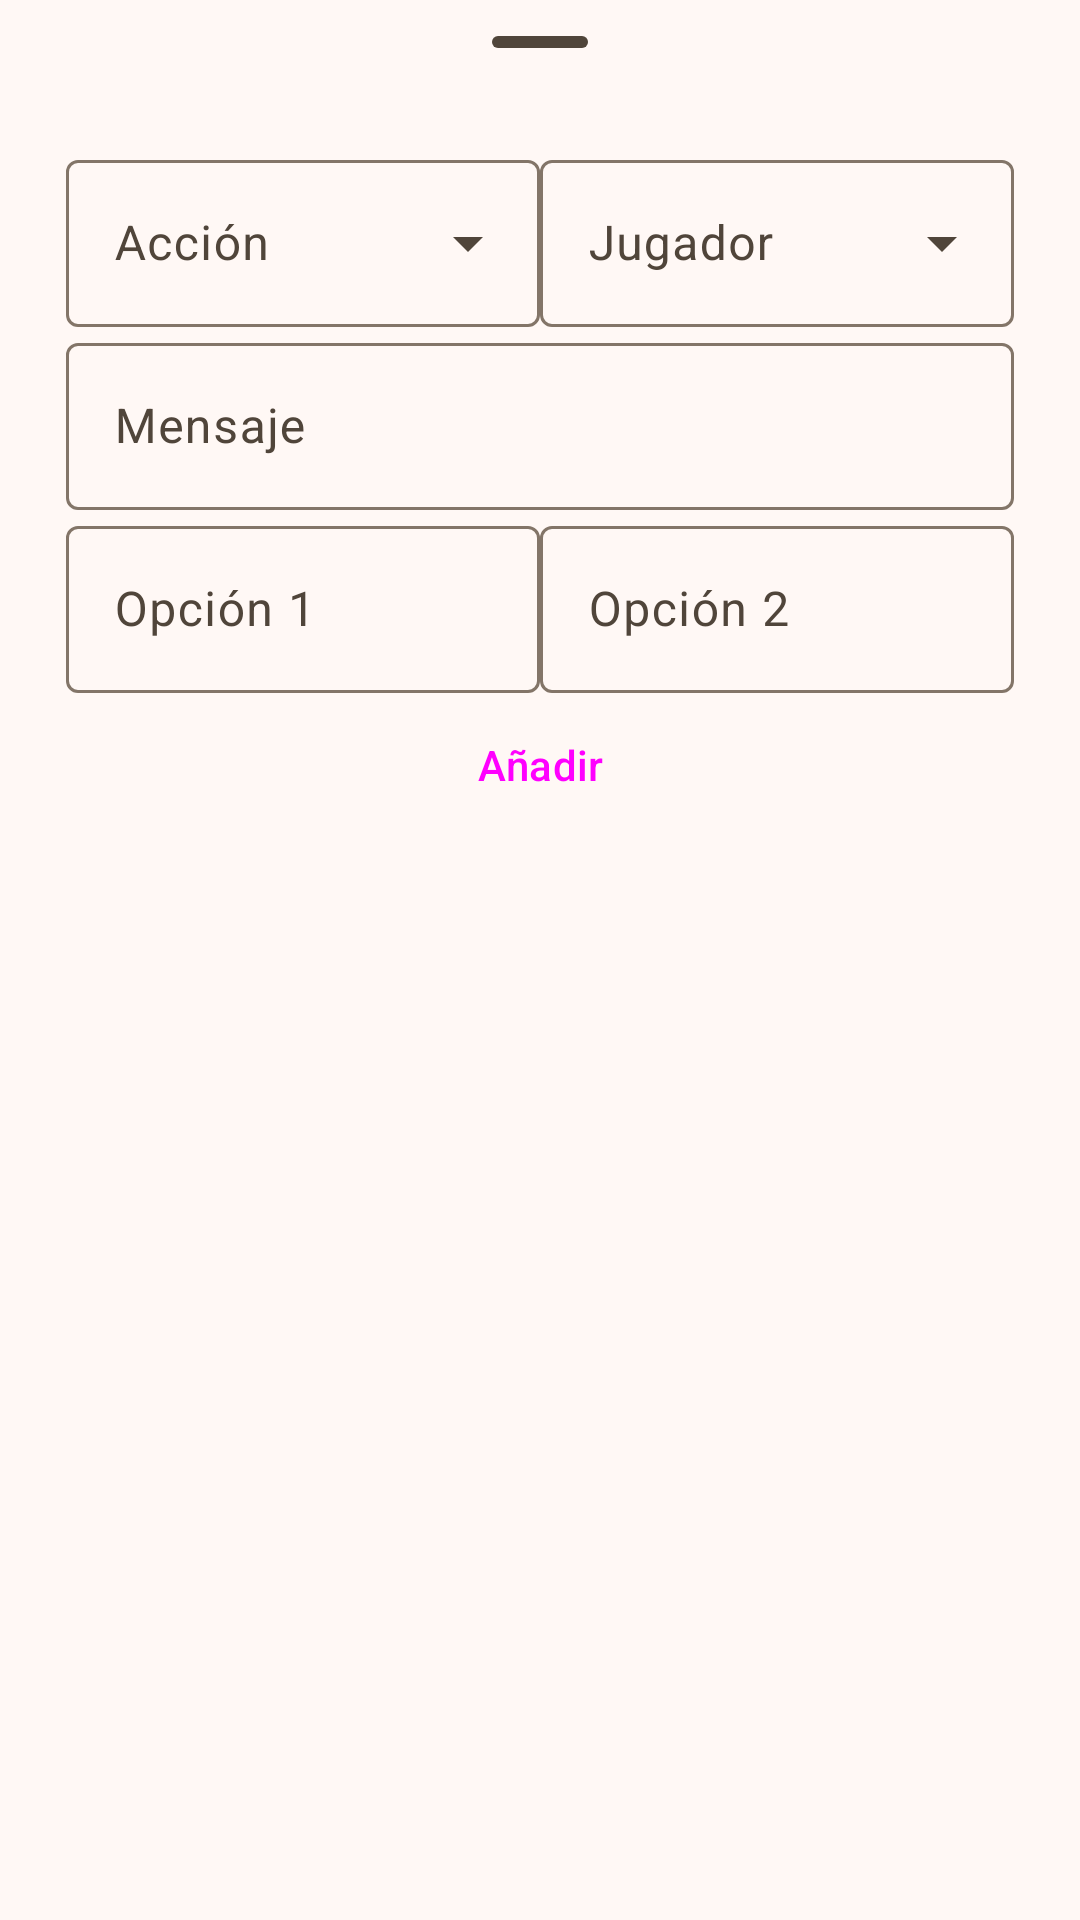

Android layout source for this screen:
<!-- AndroidManifest.xml: application theme StorylandTheme -->
<!-- res/layout/sheet_new_story_item.xml -->
<?xml version="1.0" encoding="utf-8"?>
<FrameLayout xmlns:android="http://schemas.android.com/apk/res/android"
    xmlns:app="http://schemas.android.com/apk/res-auto"
    style="@style/Widget.Material3.BottomSheet"
    android:layout_width="match_parent"
    android:layout_height="match_parent"
    app:layout_behavior="com.google.android.material.bottomsheet.BottomSheetBehavior">

    <androidx.constraintlayout.widget.ConstraintLayout
        android:layout_width="match_parent"
        android:layout_height="wrap_content"
        android:paddingHorizontal="22dp">
        <com.google.android.material.bottomsheet.BottomSheetDragHandleView
            android:id="@+id/drag_handle"
            android:layout_width="match_parent"
            android:layout_height="wrap_content"
            app:layout_constraintBottom_toTopOf="@+id/actionLayout"
            app:layout_constraintEnd_toEndOf="parent"
            app:layout_constraintStart_toStartOf="parent"
            app:layout_constraintTop_toTopOf="parent"/>
        <com.google.android.material.textfield.TextInputLayout
            android:id="@+id/actionLayout"
            style="@style/Widget.Material3.TextInputLayout.OutlinedBox.ExposedDropdownMenu"
            android:layout_width="0dp"
            android:layout_height="wrap_content"
            app:layout_constraintBottom_toTopOf="@+id/messageLayout"
            app:layout_constraintEnd_toStartOf="@+id/playerLayout"
            app:layout_constraintStart_toStartOf="parent"
            app:layout_constraintTop_toBottomOf="@+id/drag_handle">

            <AutoCompleteTextView
                android:id="@+id/actionDropdown"
                android:layout_width="match_parent"
                android:layout_height="wrap_content"
                android:hint="@string/action_dropdown"
                android:inputType="none" />
        </com.google.android.material.textfield.TextInputLayout>
        <com.google.android.material.textfield.TextInputLayout
            android:id="@+id/playerLayout"
            style="@style/Widget.Material3.TextInputLayout.OutlinedBox.ExposedDropdownMenu"
            android:layout_width="0dp"
            android:layout_height="wrap_content"
            app:layout_constraintBottom_toTopOf="@+id/messageLayout"
            app:layout_constraintEnd_toEndOf="parent"
            app:layout_constraintStart_toEndOf="@+id/actionLayout"
            app:layout_constraintTop_toBottomOf="@+id/drag_handle">

            <AutoCompleteTextView
                android:id="@+id/playerDropdown"
                android:layout_width="match_parent"
                android:layout_height="wrap_content"
                android:hint="@string/player_dropdown"
                android:inputType="none" />
        </com.google.android.material.textfield.TextInputLayout>
        <com.google.android.material.textfield.TextInputLayout
            android:id="@+id/messageLayout"
            android:layout_width="match_parent"
            android:layout_height="wrap_content"
            app:layout_constraintBottom_toTopOf="@+id/option1Layout"
            app:layout_constraintEnd_toEndOf="parent"
            app:layout_constraintStart_toStartOf="parent"
            app:layout_constraintTop_toBottomOf="@+id/actionLayout">

            <EditText
                android:id="@+id/messageField"
                android:layout_width="match_parent"
                android:layout_height="wrap_content"
                android:hint="@string/message_field"
                android:inputType="text" />
        </com.google.android.material.textfield.TextInputLayout>
        <com.google.android.material.textfield.TextInputLayout
            android:id="@+id/option1Layout"
            android:layout_width="0dp"
            android:layout_height="wrap_content"
            app:layout_constraintBottom_toTopOf="@+id/addButton"
            app:layout_constraintEnd_toStartOf="@+id/option2Layout"
            app:layout_constraintStart_toStartOf="parent"
            app:layout_constraintTop_toBottomOf="@+id/messageLayout">

            <EditText
                android:id="@+id/option1Field"
                android:layout_width="match_parent"
                android:layout_height="wrap_content"
                android:hint="@string/option1_field"
                android:inputType="text" />
        </com.google.android.material.textfield.TextInputLayout>
        <com.google.android.material.textfield.TextInputLayout
            android:id="@+id/option2Layout"
            android:layout_width="0dp"
            android:layout_height="wrap_content"
            app:layout_constraintBottom_toTopOf="@+id/addButton"
            app:layout_constraintEnd_toEndOf="parent"
            app:layout_constraintStart_toEndOf="@+id/option1Layout"
            app:layout_constraintTop_toBottomOf="@+id/messageLayout">

            <EditText
                android:id="@+id/option2Field"
                android:layout_width="match_parent"
                android:layout_height="wrap_content"
                android:hint="@string/option2_field"
                android:inputType="text" />
        </com.google.android.material.textfield.TextInputLayout>
        <Button
            style="@style/Widget.Material3.Button"
            android:id="@+id/addButton"
            android:layout_width="match_parent"
            android:layout_height="wrap_content"
            android:text="@string/add_button"
            app:layout_constraintBottom_toBottomOf="parent"
            app:layout_constraintEnd_toEndOf="parent"
            app:layout_constraintStart_toStartOf="parent"
            app:layout_constraintTop_toBottomOf="@+id/option1Layout"/>
    </androidx.constraintlayout.widget.ConstraintLayout>
</FrameLayout>
<!-- resources referenced by this layout -->
<resources>
  <string name="action_dropdown">Acción</string>
  <string name="add_button">Añadir</string>
  <string name="message_field">Mensaje</string>
  <string name="option1_field">Opción 1</string>
  <string name="option2_field">Opción 2</string>
  <string name="player_dropdown">Jugador</string>
  <color name="md_theme_primary">#865318</color>
  <color name="md_theme_onPrimary">#FFFFFF</color>
  <color name="md_theme_primaryContainer">#FFDCBE</color>
  <color name="md_theme_onPrimaryContainer">#2C1600</color>
  <color name="md_theme_secondary">#106B57</color>
  <color name="md_theme_onSecondary">#FFFFFF</color>
  <color name="md_theme_secondaryContainer">#A2F2D8</color>
  <color name="md_theme_onSecondaryContainer">#002018</color>
  <color name="md_theme_tertiary">#5B5891</color>
  <color name="md_theme_onTertiary">#FFFFFF</color>
  <color name="md_theme_tertiaryContainer">#E3DFFF</color>
  <color name="md_theme_onTertiaryContainer">#17134A</color>
  <color name="md_theme_error">#BA1A1A</color>
  <color name="md_theme_onError">#FFFFFF</color>
  <color name="md_theme_errorContainer">#FFDAD6</color>
  <color name="md_theme_onErrorContainer">#410002</color>
  <color name="md_theme_background">#FFF8F5</color>
  <color name="md_theme_onBackground">#211A14</color>
  <color name="md_theme_surface">#FBFAED</color>
  <color name="md_theme_onSurface">#1B1C15</color>
  <color name="md_theme_surfaceVariant">#F1DFD0</color>
  <color name="md_theme_onSurfaceVariant">#50453A</color>
  <color name="md_theme_outline">#837568</color>
  <color name="md_theme_outlineVariant">#D5C4B5</color>
  <color name="md_theme_inverseSurface">#303129</color>
  <color name="md_theme_inverseOnSurface">#F2F1E5</color>
  <color name="md_theme_inversePrimary">#FDB975</color>
  <color name="md_theme_primaryFixed">#FFDCBE</color>
  <color name="md_theme_onPrimaryFixed">#2C1600</color>
  <color name="md_theme_primaryFixedDim">#FDB975</color>
  <color name="md_theme_onPrimaryFixedVariant">#693C00</color>
  <color name="md_theme_secondaryFixed">#A2F2D8</color>
  <color name="md_theme_onSecondaryFixed">#002018</color>
  <color name="md_theme_secondaryFixedDim">#87D6BD</color>
  <color name="md_theme_onSecondaryFixedVariant">#005141</color>
  <color name="md_theme_tertiaryFixed">#E3DFFF</color>
  <color name="md_theme_onTertiaryFixed">#17134A</color>
  <color name="md_theme_tertiaryFixedDim">#C4C0FF</color>
  <color name="md_theme_onTertiaryFixedVariant">#434078</color>
  <color name="md_theme_surfaceDim">#DBDBCE</color>
  <color name="md_theme_surfaceBright">#FBFAED</color>
  <color name="md_theme_surfaceContainerLowest">#FFFFFF</color>
  <color name="md_theme_surfaceContainerLow">#F5F4E8</color>
  <color name="md_theme_surfaceContainer">#EFEEE2</color>
  <color name="md_theme_surfaceContainerHigh">#EAE9DC</color>
  <color name="md_theme_surfaceContainerHighest">#E4E3D7</color>
</resources>
